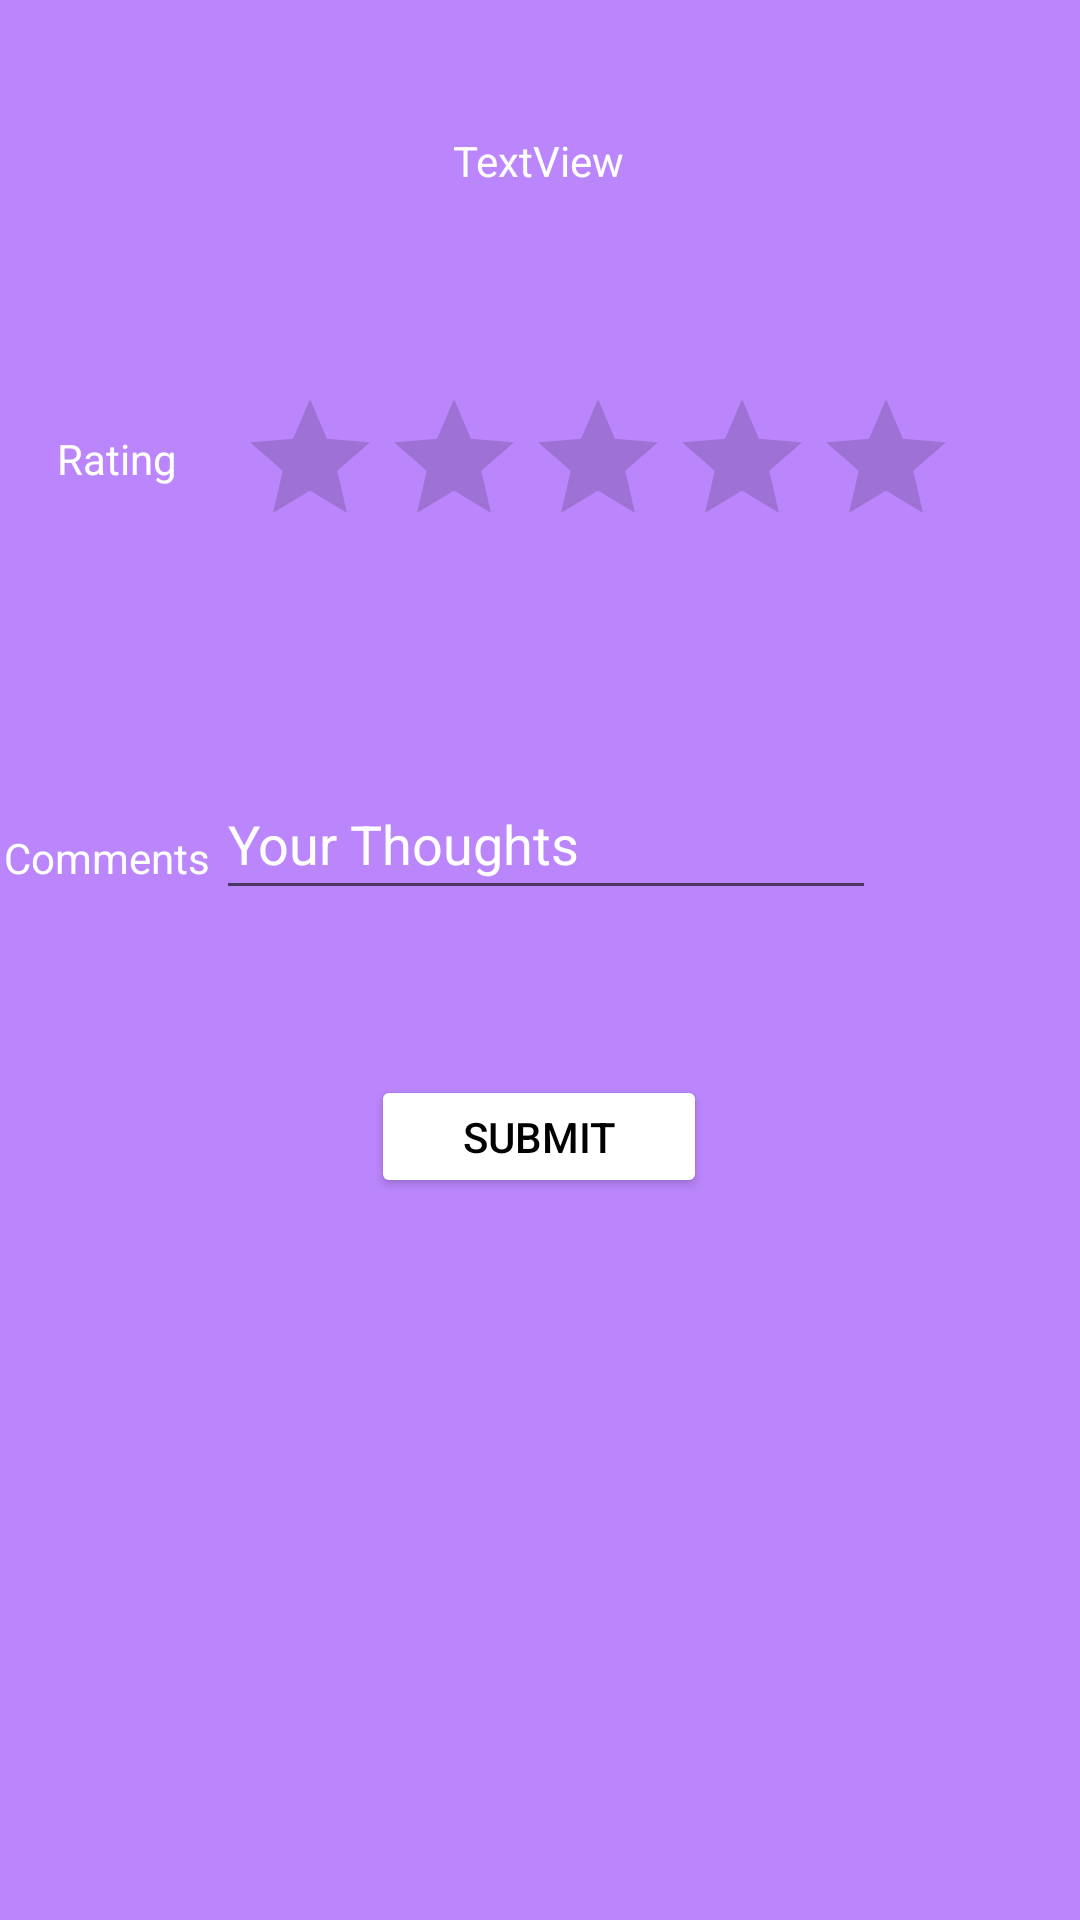

Layout XML and referenced resources for this Android screen:
<!-- AndroidManifest.xml: application theme Theme.ElectronicsStoreApp -->
<!-- res/layout/activity_takein_rating.xml -->
<?xml version="1.0" encoding="utf-8"?>
<androidx.constraintlayout.widget.ConstraintLayout xmlns:android="http://schemas.android.com/apk/res/android"
    xmlns:app="http://schemas.android.com/apk/res-auto"
    xmlns:tools="http://schemas.android.com/tools"
    android:layout_width="fill_parent"
    android:background="@color/purple_200"
    android:layout_height="fill_parent">

    <Button
        android:id="@+id/btnsubmit"
        android:layout_width="112dp"
        android:layout_height="41dp"
        android:layout_toRightOf="@+id/imageDialog"
        android:text="SUBMIT"
        android:textColor="#000000"
        android:textColorHighlight="#FFFFFF"
        app:backgroundTint="#FFFFFF"
        app:layout_constraintBottom_toBottomOf="parent"
        app:layout_constraintEnd_toEndOf="parent"
        app:layout_constraintHorizontal_bias="0.498"
        app:layout_constraintStart_toStartOf="parent"
        app:layout_constraintTop_toTopOf="parent"
        app:layout_constraintVertical_bias="0.598" />

    <TextView
        android:id="@+id/itemdetails"
        android:layout_width="wrap_content"
        android:layout_height="wrap_content"
        android:layout_marginTop="44dp"
        android:text="TextView"
        android:textColor="#FFFFFF"
        app:layout_constraintEnd_toEndOf="parent"
        app:layout_constraintHorizontal_bias="0.498"
        app:layout_constraintStart_toStartOf="parent"
        app:layout_constraintTop_toTopOf="parent" />

    <TextView
        android:id="@+id/tvreview1"
        android:layout_width="wrap_content"
        android:layout_height="wrap_content"
        android:text="Rating"
        android:textColor="#FFFFFF"
        app:layout_constraintBottom_toBottomOf="parent"
        app:layout_constraintEnd_toStartOf="@+id/ratingBarexperience"
        app:layout_constraintHorizontal_bias="0.487"
        app:layout_constraintStart_toStartOf="parent"
        app:layout_constraintTop_toTopOf="parent"
        app:layout_constraintVertical_bias="0.231" />

    <TextView
        android:id="@+id/textView4"
        android:layout_width="wrap_content"
        android:layout_height="wrap_content"
        android:text="Comments"
        android:textColor="#FFFFFF"
        app:layout_constraintBottom_toBottomOf="parent"
        app:layout_constraintEnd_toStartOf="@+id/etcontent"
        app:layout_constraintHorizontal_bias="0.407"
        app:layout_constraintStart_toStartOf="parent"
        app:layout_constraintTop_toTopOf="parent"
        app:layout_constraintVertical_bias="0.445" />

    <RatingBar
        android:id="@+id/ratingBarexperience"
        android:layout_width="wrap_content"
        android:layout_height="wrap_content"
        app:layout_constraintBottom_toBottomOf="parent"
        app:layout_constraintEnd_toEndOf="parent"
        app:layout_constraintHorizontal_bias="0.66"
        app:layout_constraintStart_toStartOf="parent"
        app:layout_constraintTop_toTopOf="parent"
        app:layout_constraintVertical_bias="0.221" />

    <EditText
        android:id="@+id/etcontent"
        android:layout_width="220dp"
        android:layout_height="47dp"
        android:layout_marginEnd="68dp"
        android:layout_marginRight="68dp"
        android:ems="10"
        android:hint="Your Thoughts"
        android:inputType="textPersonName"
        android:textColor="#FFFFFF"
        android:textColorHint="#FFFFFF"
        app:layout_constraintBottom_toBottomOf="parent"
        app:layout_constraintEnd_toEndOf="parent"
        app:layout_constraintTop_toBottomOf="@+id/ratingBarexperience"
        app:layout_constraintVertical_bias="0.173" />

    <ImageView
        android:id="@+id/imageViewlogo"
        android:layout_width="314dp"
        android:layout_height="228dp"
        android:src="@drawable/tech_store_logo_png_transparent"
        app:layout_constraintBottom_toBottomOf="parent"
        app:layout_constraintEnd_toEndOf="parent"
        app:layout_constraintHorizontal_bias="0.496"
        app:layout_constraintStart_toStartOf="parent"
        app:layout_constraintTop_toTopOf="parent"
        app:layout_constraintVertical_bias="0.934"
        tools:srcCompat="@tools:sample/avatars" />

</androidx.constraintlayout.widget.ConstraintLayout>
<!-- resources referenced by this layout -->
<resources>
  <style name="Theme.ElectronicsStoreApp" parent="Theme.MaterialComponents.DayNight.DarkActionBar">
          
          <item name="colorPrimary">@color/purple_500</item>
          <item name="colorPrimaryVariant">@color/purple_700</item>
          <item name="colorOnPrimary">@color/white</item>
          
          <item name="colorSecondary">@color/teal_200</item>
          <item name="colorSecondaryVariant">@color/teal_700</item>
          <item name="colorOnSecondary">@color/black</item>
          
          <item name="android:statusBarColor" tools:targetApi="l">?attr/colorPrimaryVariant</item>
          
      </style>
  <!-- not gathered from this repository: default colours our renderer supplied (Android Studio template values) -->
  <color name="purple_200">#FFBB86FC</color>
  <color name="purple_500">#FF6200EE</color>
  <color name="purple_700">#FF3700B3</color>
  <color name="teal_200">#FF03DAC5</color>
  <color name="teal_700">#FF018786</color>
  <color name="black">#FF000000</color>
  <color name="white">#FFFFFFFF</color>
</resources>
